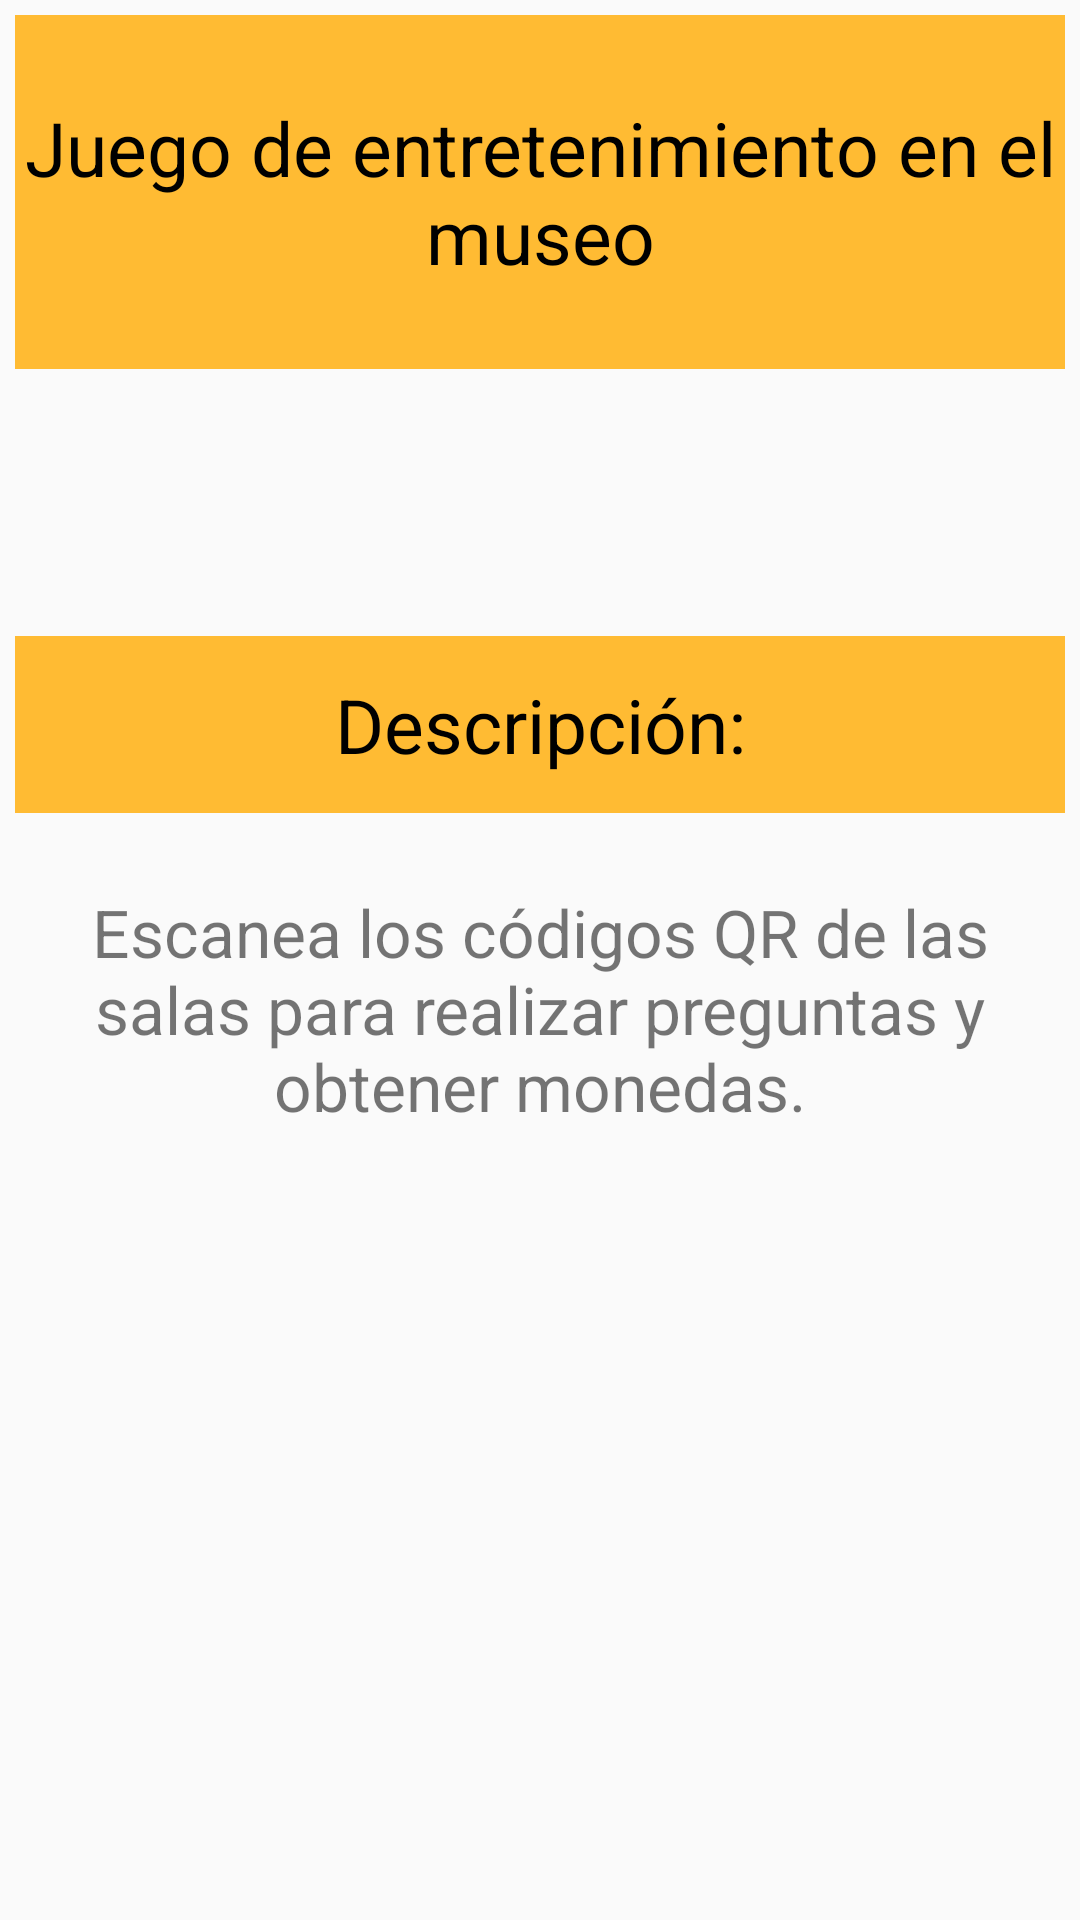

This screen was rendered from an Android layout file. Write that file and the resources it references.
<!-- AndroidManifest.xml: application theme AppTheme -->
<!-- res/layout/content_principal.xml -->
<?xml version="1.0" encoding="utf-8"?>
<LinearLayout xmlns:android="http://schemas.android.com/apk/res/android"
    xmlns:app="http://schemas.android.com/apk/res-auto"
    xmlns:tools="http://schemas.android.com/tools"
    android:layout_width="match_parent"
    android:layout_height="match_parent"
    android:orientation="vertical"
    app:layout_behavior="@string/appbar_scrolling_view_behavior"
    tools:context="com.creandotecnologiablog.museumqr.Principal"
    tools:showIn="@layout/activity_principal"
    android:weightSum="10">


        <TextView
            android:id="@+id/txtTitulo"
            android:layout_width="match_parent"
            android:layout_margin="5dp"
            android:background="@android:color/holo_orange_light"
            android:gravity="center"
            android:text="@string/titulo"
            android:textColor="@android:color/background_dark"
            android:textSize="@dimen/titulo"
            android:layout_weight="2"
            android:layout_height="0dp" />
    <LinearLayout
        android:layout_width="match_parent"
        android:layout_height="0dp"
        android:orientation="horizontal"
        android:id="@+id/score"
        android:visibility="invisible"
        android:layout_weight="1"
        android:layout_margin="10dp"
        android:weightSum="2">
        <LinearLayout
            android:layout_width="0dp"
            android:layout_height="match_parent"
            android:layout_weight="1"
            android:gravity="center">
            <TextView
                android:layout_width="wrap_content"
                android:layout_height="wrap_content"
                android:text="@string/puntuacion"
                android:textSize="@dimen/score"
                android:textColor="@android:color/background_dark"/>
            <TextView
                android:layout_width="wrap_content"
                android:layout_height="wrap_content"
                android:text="0"
                android:layout_marginLeft="10dp"
                android:layout_marginRight="10dp"
                android:id="@+id/puntuacion"
                android:textSize="@dimen/result"/>
        </LinearLayout>
       <LinearLayout
           android:layout_width="0dp"
           android:layout_height="match_parent"
           android:layout_weight="1"
           android:gravity="center">
           <TextView
               android:layout_width="wrap_content"
               android:layout_height="wrap_content"
               android:text="@string/tiempo"
               android:textSize="@dimen/score"
               android:textColor="@android:color/background_dark"/>
           <Chronometer
               android:layout_width="wrap_content"
               android:layout_height="wrap_content"
               android:text="00:00"
               android:textSize="@dimen/result"
               android:id="@+id/tiempo"
               android:layout_marginLeft="10dp"/>
       </LinearLayout>


    </LinearLayout>
    <TextView
        android:layout_width="match_parent"
        android:layout_margin="5dp"
        android:background="@android:color/holo_orange_light"
        android:gravity="center"
        android:text="@string/desc"
        android:textColor="@android:color/background_dark"
        android:textSize="@dimen/titulo"
        android:layout_weight="1"
        android:layout_height="0dp" />
        <TextView
            android:id="@+id/txtDescripcion"
            android:layout_width="match_parent"
            android:layout_height="0dp"
            android:layout_weight="6"
            android:textSize="@dimen/result"
            android:padding="10dp"
            android:layout_marginTop="10dp"
            android:scrollbars="vertical"
            android:gravity="center_horizontal"
            android:text="@string/descripcion" />

</LinearLayout>
<!-- res/layout/activity_principal.xml (included above) -->
<?xml version="1.0" encoding="utf-8"?>
<android.support.design.widget.CoordinatorLayout xmlns:android="http://schemas.android.com/apk/res/android"
    xmlns:app="http://schemas.android.com/apk/res-auto"
    xmlns:tools="http://schemas.android.com/tools"
    android:layout_width="match_parent"
    android:layout_height="match_parent"
    tools:context="com.creandotecnologiablog.museumqr.Principal">

    <android.support.design.widget.AppBarLayout
        android:layout_width="match_parent"
        android:layout_height="wrap_content"
        android:theme="@style/AppTheme.AppBarOverlay">

        <android.support.v7.widget.Toolbar
            android:id="@+id/toolbar"
            android:layout_width="match_parent"
            android:layout_height="?attr/actionBarSize"
            android:background="?attr/colorPrimary"
            app:popupTheme="@style/AppTheme.PopupOverlay" />

    </android.support.design.widget.AppBarLayout>

    <android.support.design.widget.FloatingActionButton
        android:id="@+id/fab"
        android:layout_width="wrap_content"
        android:layout_height="wrap_content"
        android:layout_gravity="bottom|end"
        android:layout_margin="@dimen/fab_margin"
        app:backgroundTint="@android:color/holo_orange_light"
        app:srcCompat="@drawable/ic_qrcode" />

    <include layout="@layout/content_principal" />

</android.support.design.widget.CoordinatorLayout>
<!-- resources referenced by this layout -->
<resources>
  <dimen name="fab_margin">16dp</dimen>
  <dimen name="result">22sp</dimen>
  <dimen name="score">15sp</dimen>
  <dimen name="titulo">25sp</dimen>
  <string name="desc">Descripción:</string>
  <string name="descripcion">Escanea los códigos QR de las salas para realizar preguntas y obtener monedas.</string>
  <string name="puntuacion"><b>Monedas</b></string>
  <string name="tiempo">Tiempo:</string>
  <string name="titulo">Juego de entretenimiento en el museo</string>
  <style name="AppTheme.AppBarOverlay" parent="ThemeOverlay.AppCompat.Dark.ActionBar" />
  <style name="AppTheme.PopupOverlay" parent="ThemeOverlay.AppCompat.Light" />
  <style name="AppTheme" parent="Theme.AppCompat.Light.DarkActionBar">
          
          <item name="colorPrimary">@color/colorPrimary</item>
          <item name="colorPrimaryDark">@color/colorPrimaryDark</item>
          <item name="colorAccent">@color/colorAccent</item>
      </style>
  <color name="colorPrimary">#3F51B5</color>
  <color name="colorPrimaryDark">#303F9F</color>
  <color name="colorAccent">#FF4081</color>
      ç
</resources>
